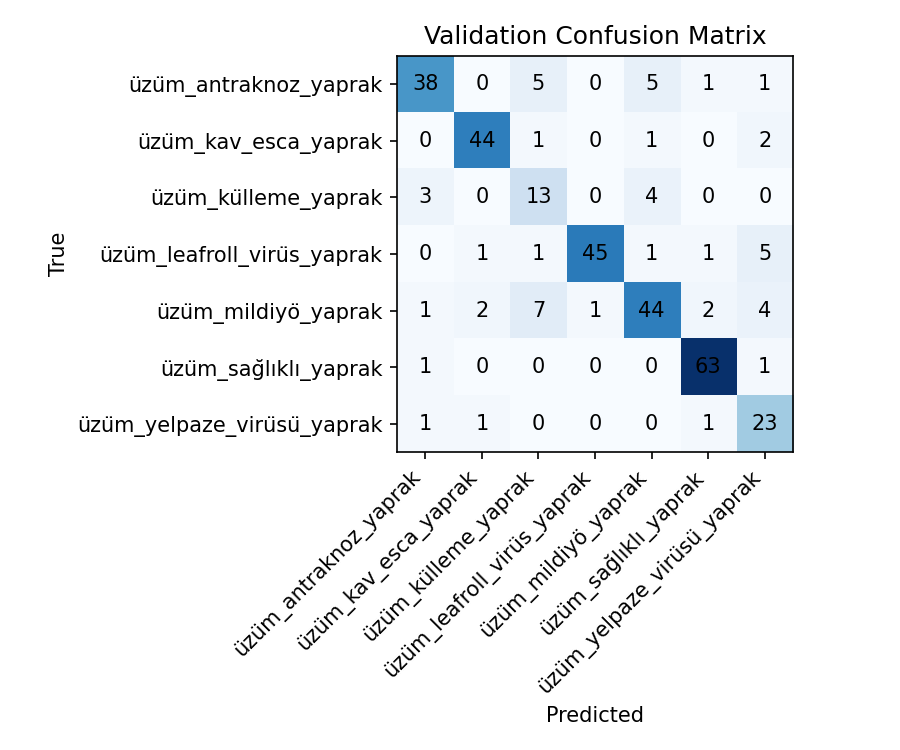

Values plotted in this chart, from the file beside it:
38, 0, 5, 0, 5, 1, 1
0, 44, 1, 0, 1, 0, 2
3, 0, 13, 0, 4, 0, 0
0, 1, 1, 45, 1, 1, 5
1, 2, 7, 1, 44, 2, 4
1, 0, 0, 0, 0, 63, 1
1, 1, 0, 0, 0, 1, 23
